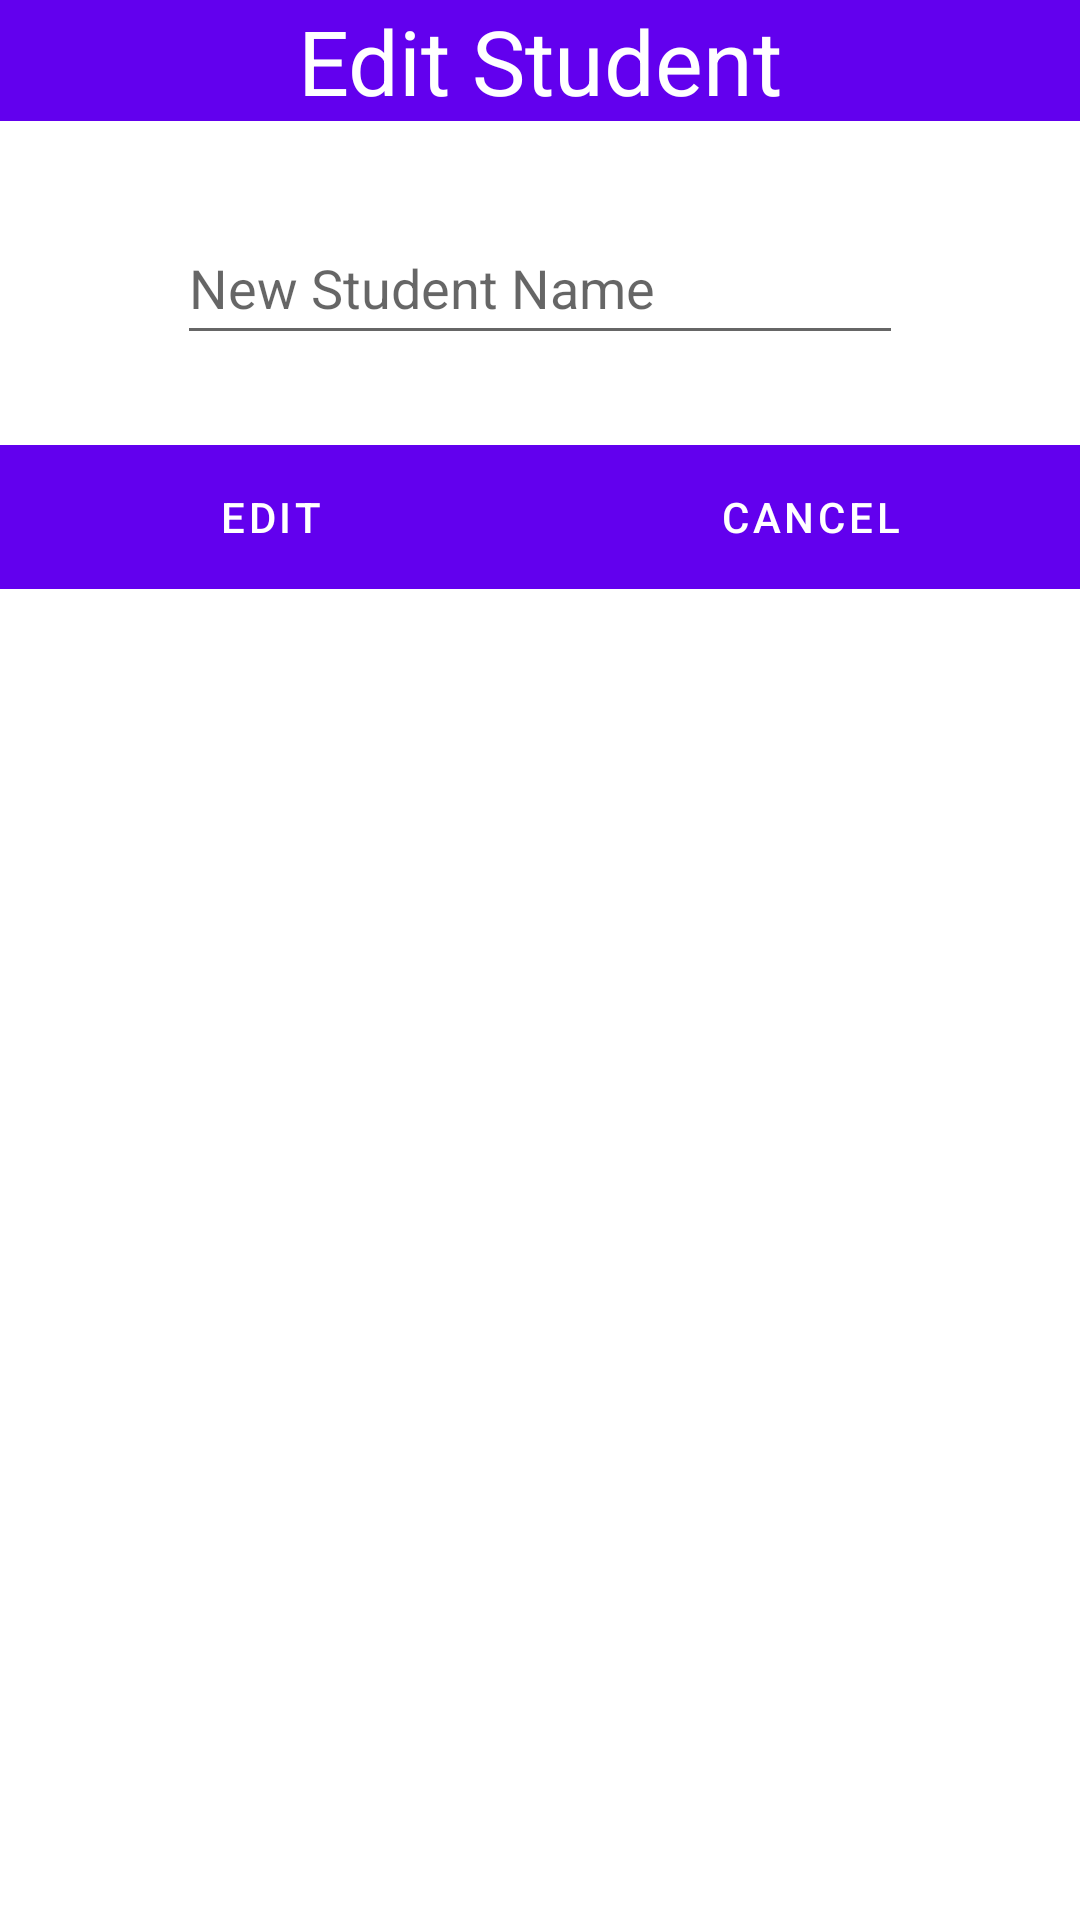

Android layout source for this screen:
<!-- AndroidManifest.xml: application theme Theme.SchoolUpdaterApp -->
<!-- res/layout/edit_student.xml -->
<?xml version="1.0" encoding="utf-8"?>
<RelativeLayout xmlns:android="http://schemas.android.com/apk/res/android"
    android:layout_width="300dp"
    android:layout_gravity="center"
    android:layout_height="wrap_content">

    <LinearLayout
        android:layout_width="match_parent"
        android:layout_height="wrap_content"
        android:gravity="center_horizontal"
        android:orientation="vertical">

        <TextView
            android:layout_width="match_parent"
            android:layout_height="wrap_content"
            android:background="@color/design_default_color_primary"
            android:text="@string/edit_student_title"
            android:textAlignment="center"
            android:textColor="@color/white"
            android:textSize="30sp" />

        <EditText
            android:id="@+id/edit_student"
            android:layout_width="242dp"
            android:layout_height="wrap_content"
            android:layout_marginStart="30dp"
            android:layout_marginTop="30dp"
            android:layout_marginEnd="30dp"
            android:layout_marginBottom="30dp"
            android:hint="@string/new_student_name"
            android:importantForAutofill="no"
            android:inputType="text"
            android:minHeight="48dp" />

        <LinearLayout
            android:layout_width="match_parent"
            android:layout_height="wrap_content"
            android:orientation="horizontal"
            android:background="@color/design_default_color_primary">

            <Button
                android:id="@+id/edit_student_button"
                style="?android:attr/buttonBarButtonStyle"
                android:layout_width="match_parent"
                android:layout_height="wrap_content"
                android:layout_weight="1"
                android:text="@string/edit"
                android:textColor="@color/white" />

            <Button
                android:id="@+id/cancel_button"
                style="?android:attr/buttonBarButtonStyle"
                android:layout_width="match_parent"
                android:layout_height="wrap_content"
                android:layout_weight="1"
                android:text="@string/cancel"
                android:textColor="@color/white" />

        </LinearLayout>

    </LinearLayout>

</RelativeLayout>
<!-- resources referenced by this layout -->
<resources>
  <string name="cancel">Cancel</string>
  <string name="edit">Edit</string>
  <string name="edit_student_title">Edit Student</string>
  <string name="new_student_name">New Student Name</string>
  <style name="Theme.SchoolUpdaterApp" parent="Theme.MaterialComponents.DayNight.DarkActionBar">
          
          <item name="colorPrimary">@color/purple_500</item>
          <item name="colorPrimaryVariant">@color/purple_700</item>
          <item name="colorOnPrimary">@color/white</item>
          
          <item name="colorSecondary">@color/teal_200</item>
          <item name="colorSecondaryVariant">@color/teal_700</item>
          <item name="colorOnSecondary">@color/black</item>
          
          <item name="android:statusBarColor" tools:targetApi="l">?attr/colorPrimaryVariant</item>
          
      </style>
  <!-- not gathered from this repository: default colours our renderer supplied (Android Studio template values) -->
  <color name="purple_500">#FF6200EE</color>
  <color name="purple_700">#FF3700B3</color>
  <color name="teal_200">#FF03DAC5</color>
  <color name="teal_700">#FF018786</color>
  <color name="black">#FF000000</color>
  <color name="white">#FFFFFFFF</color>
</resources>
